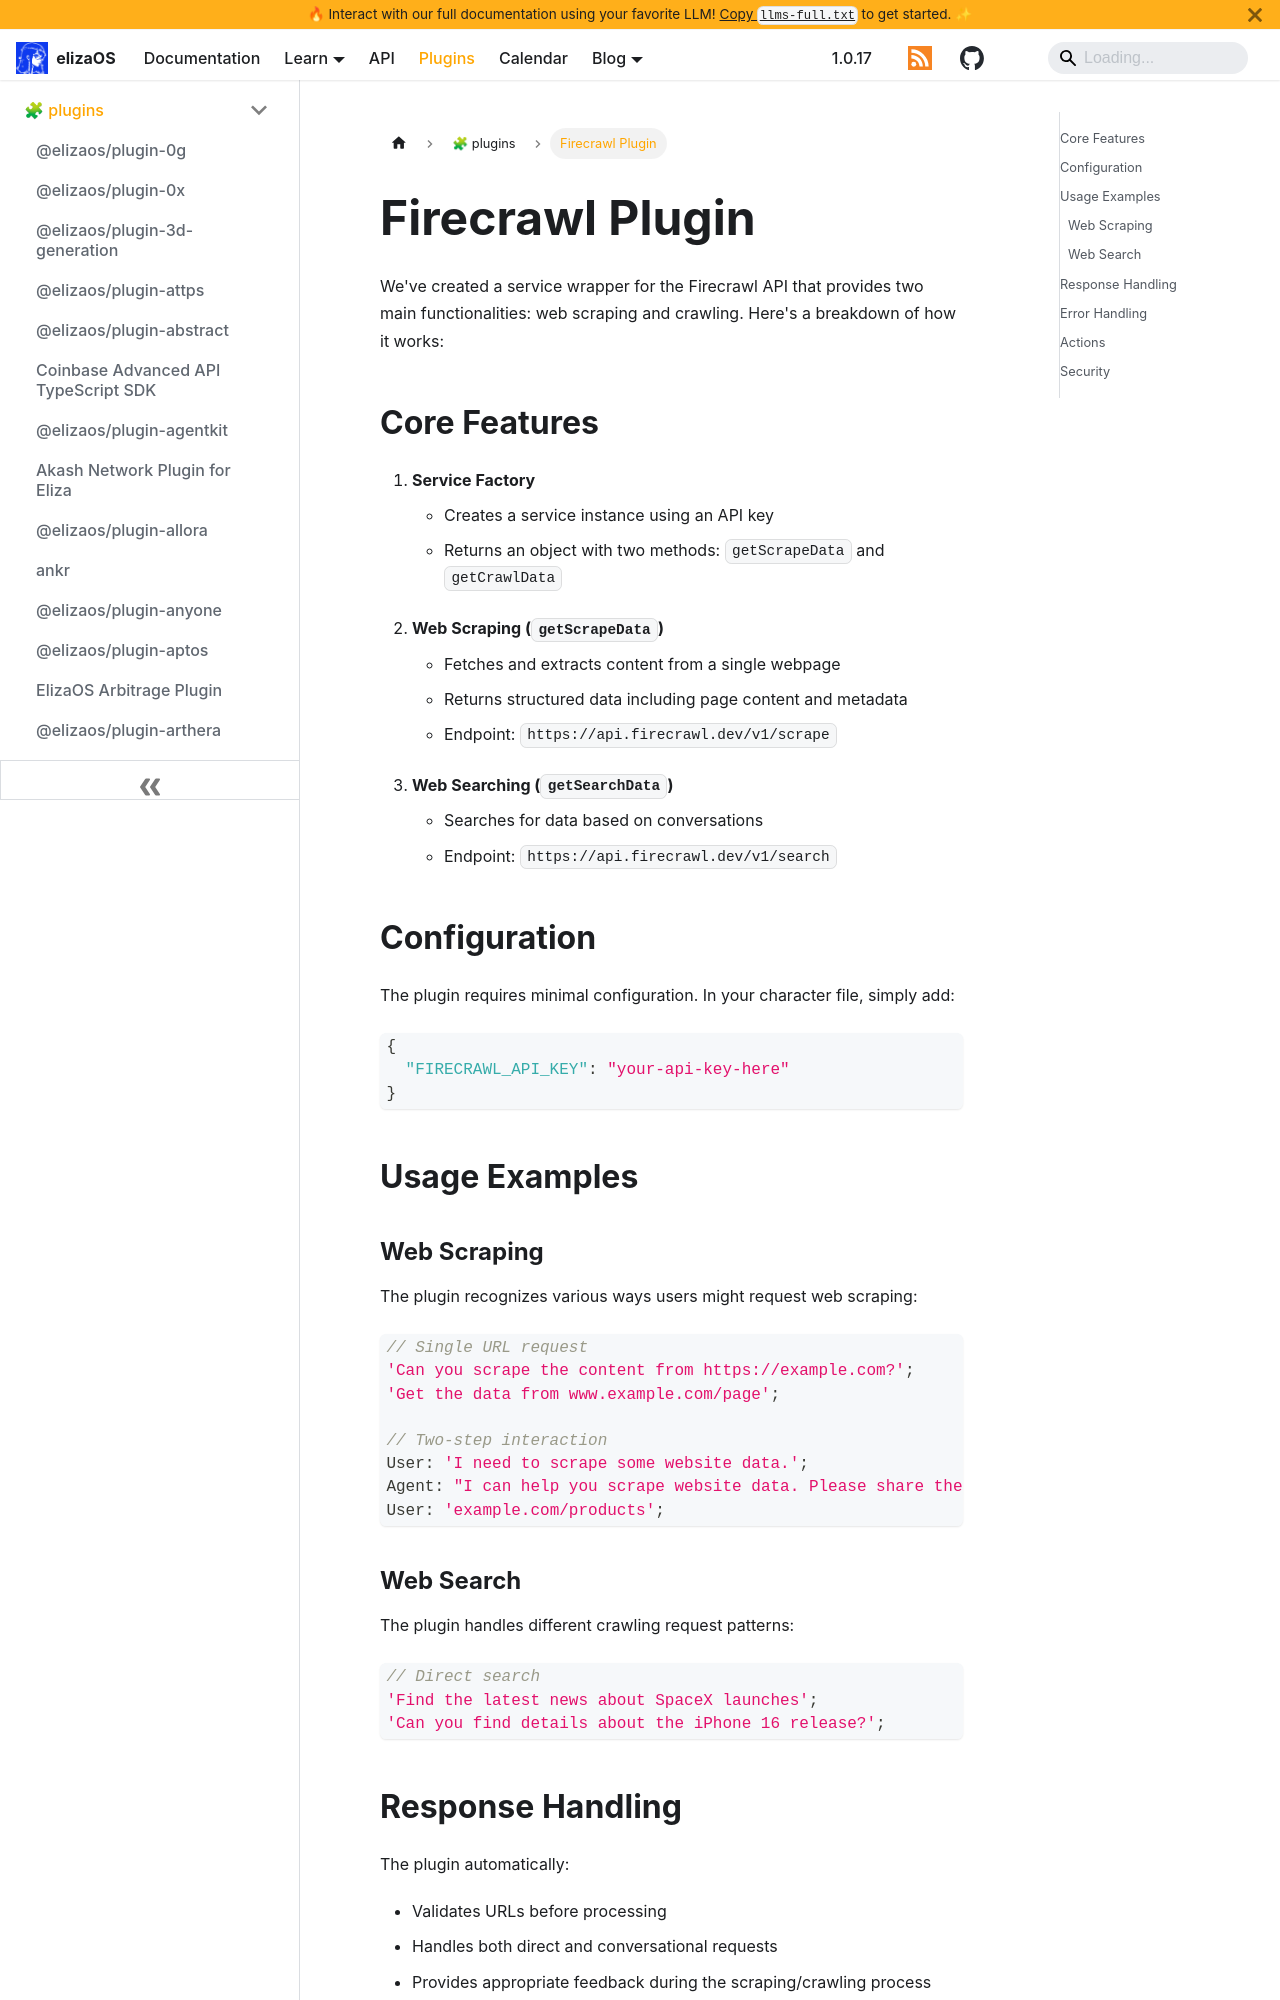

repository: yakkl/eliza · page: packages/plugins/firecrawl.html · generator: docusaurus

# Firecrawl Plugin

We've created a service wrapper for the Firecrawl API that provides two main functionalities: web scraping and crawling. Here's a breakdown of how it works:

## Core Features

1. **Service Factory**

   - Creates a service instance using an API key
   - Returns an object with two methods: `getScrapeData` and `getCrawlData`

2. **Web Scraping (`getScrapeData`)**

   - Fetches and extracts content from a single webpage
   - Returns structured data including page content and metadata
   - Endpoint: `https://api.firecrawl.dev/v1/scrape`

3. **Web Searching (`getSearchData`)**
   - Searches for data based on conversations
   - Endpoint: `https://api.firecrawl.dev/v1/search`

## Configuration

The plugin requires minimal configuration. In your character file, simply add:

```json
{
  "FIRECRAWL_API_KEY": "your-api-key-here"
}
```

## Usage Examples

### Web Scraping

The plugin recognizes various ways users might request web scraping:

```typescript
// Single URL request
'Can you scrape the content from https://example.com?';
'Get the data from www.example.com/page';

// Two-step interaction
User: 'I need to scrape some website data.';
Agent: "I can help you scrape website data. Please share the URL you'd like me to process.";
User: 'example.com/products';
```
